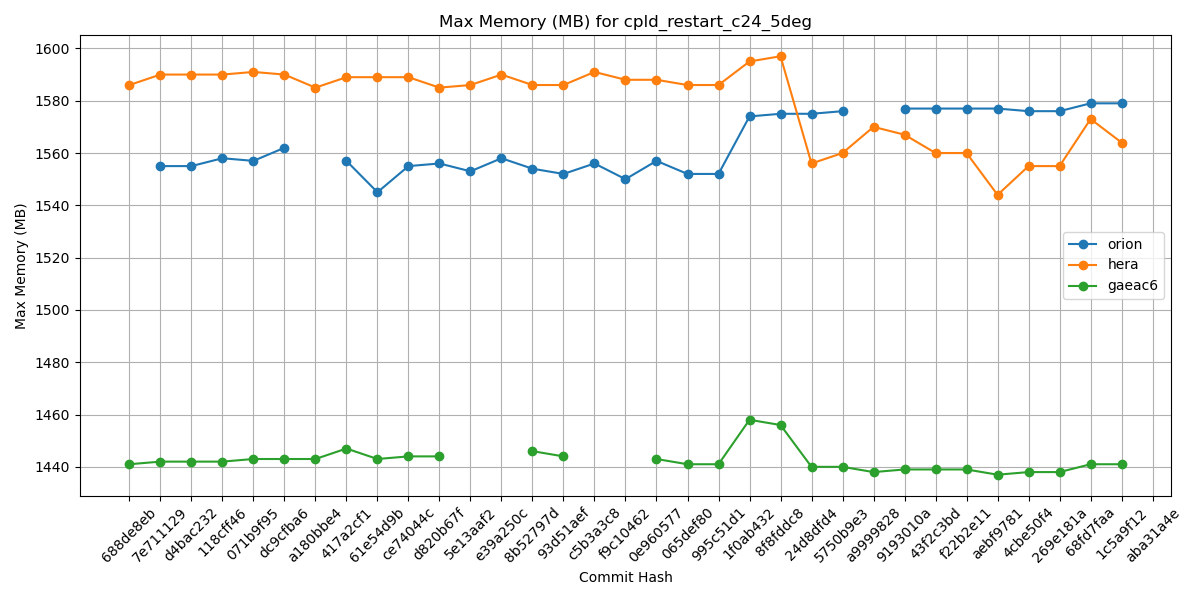

Source data for this figure (header and first rows):
Hash, orion, hera, gaeac6
688de8eb, , 1586, 1441
7e711129, 1555, 1590, 1442
d4bac232, 1555, 1590, 1442
118cff46, 1558, 1590, 1442
071b9f95, 1557, 1591, 1443
dc9cfba6, 1562, 1590, 1443
a180bbe4, , 1585, 1443
417a2cf1, 1557, 1589, 1447
61e54d9b, 1545, 1589, 1443
ce74044c, 1555, 1589, 1444
d820b67f, 1556, 1585, 1444
5e13aaf2, 1553, 1586, 
e39a250c, 1558, 1590, 
8b52797d, 1554, 1586, 1446
93d51aef, 1552, 1586, 1444
c5b3a3c8, 1556, 1591, 
f9c10462, 1550, 1588, 
0e960577, 1557, 1588, 1443
065def80, 1552, 1586, 1441
995c51d1, 1552, 1586, 1441
1f0ab432, 1574, 1595, 1458
8f8fddc8, 1575, 1597, 1456
24d8dfd4, 1575, 1556, 1440
5750b9e3, 1576, 1560, 1440
a9999828, , 1570, 1438
9193010a, 1577, 1567, 1439
43f2c3bd, 1577, 1560, 1439
f22b2e11, 1577, 1560, 1439
aebf9781, 1577, 1544, 1437
4cbe50f4, 1576, 1555, 1438
269e181a, 1576, 1555, 1438
68fd7faa, 1579, 1573, 1441
1c5a9f12, 1579, 1564, 1441
aba31a4e, , , 
b81282e5, , , 
5a297a6e, , , 
ff162f36, , , 
9e4778cd, , , 
4a566203, , , 
4f0111b2, , , 
c0d4de3c, , , 
7cc588ae, , , 
9b9a6304, , , 
4e75e7b4, , , 
69d03840, , , 
0d1af3e3, , , 
6ece76a2, , , 
c5f801e4, , , 
f7d8b0cd, , , 
a8c1628d, , , 
